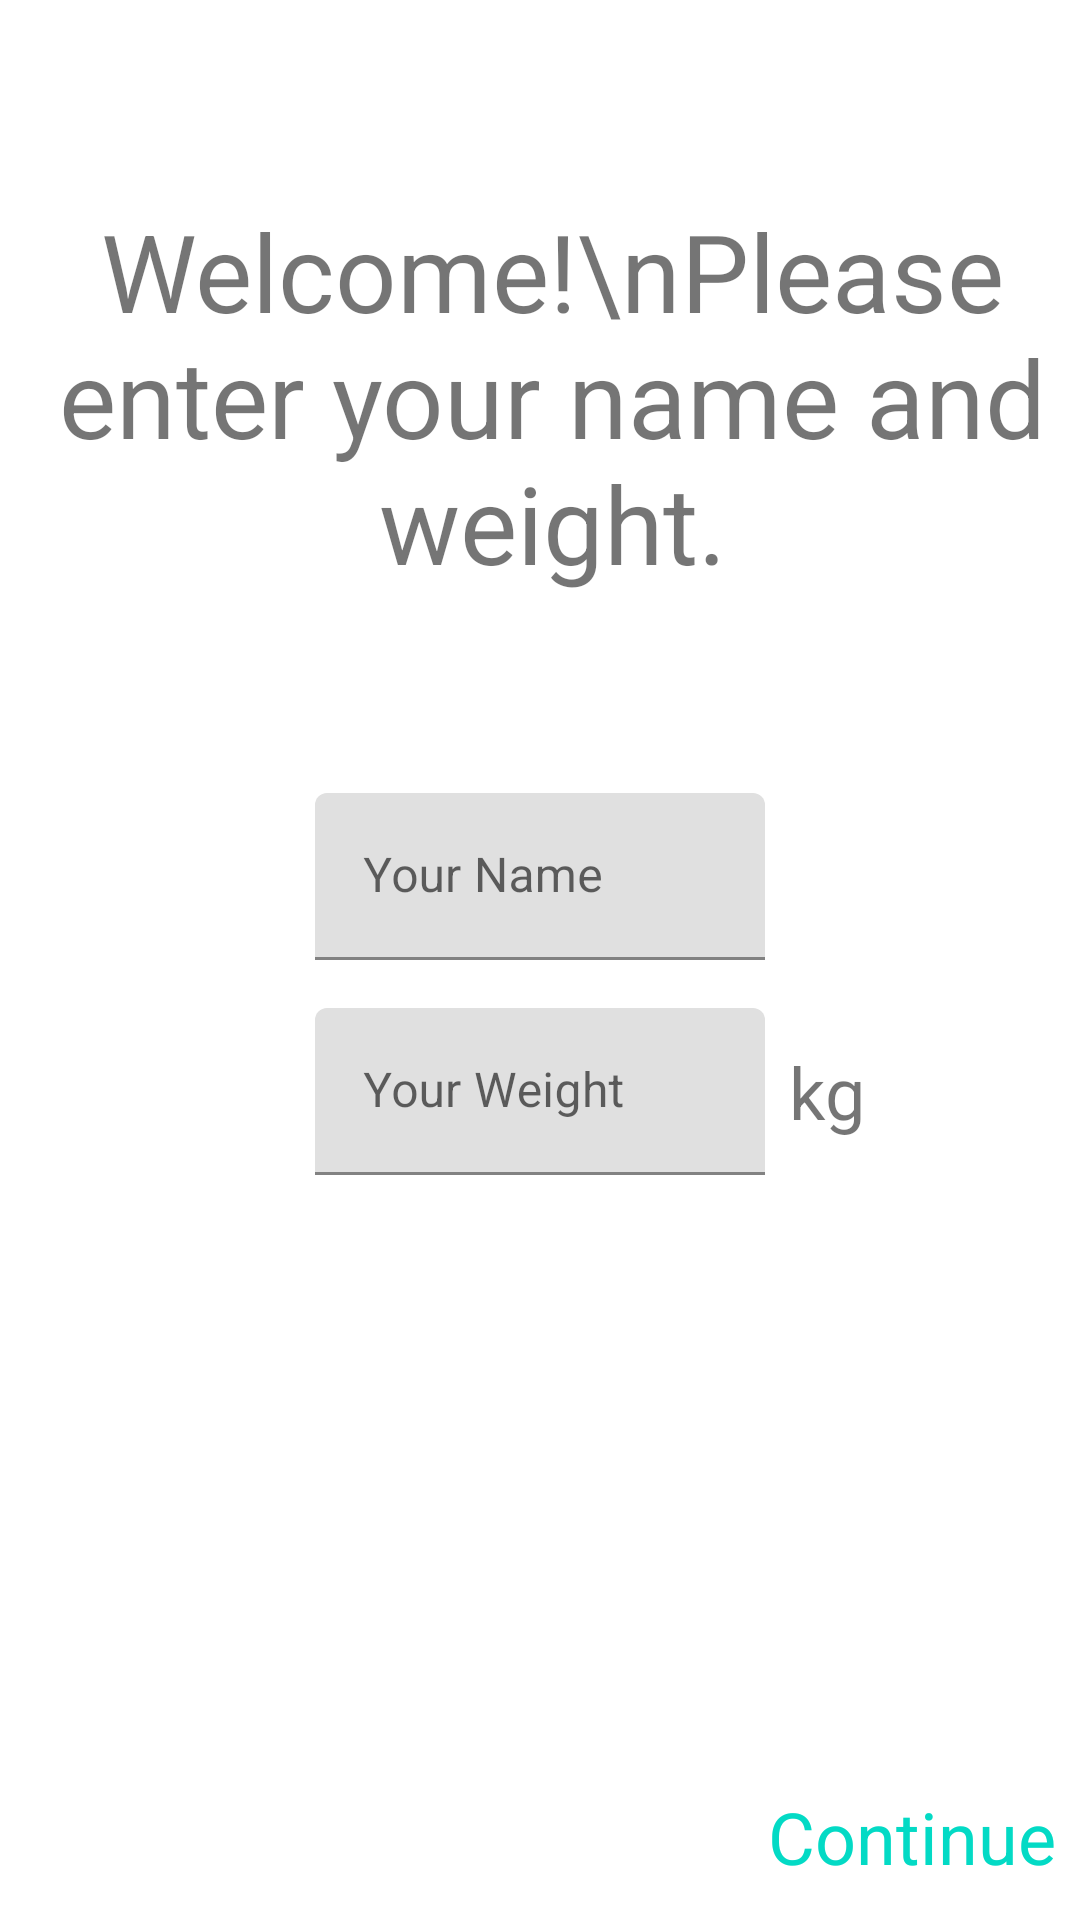

Layout XML and referenced resources for this Android screen:
<!-- AndroidManifest.xml: application theme AppTheme -->
<!-- res/layout/fragment_setup.xml -->
<?xml version="1.0" encoding="utf-8"?>
<androidx.constraintlayout.widget.ConstraintLayout xmlns:android="http://schemas.android.com/apk/res/android"
    xmlns:app="http://schemas.android.com/apk/res-auto"
    android:layout_width="match_parent"
    android:layout_height="match_parent">

    <TextView
        android:id="@+id/tvWelcome"
        android:layout_width="wrap_content"
        android:layout_height="wrap_content"
        android:layout_marginStart="8dp"
        android:text="Welcome!\nPlease enter your name and weight."
        android:textAlignment="center"
        android:textSize="36sp"
        app:layout_constraintBottom_toTopOf="@+id/tilName"
        app:layout_constraintLeft_toLeftOf="parent"
        app:layout_constraintRight_toRightOf="parent"
        app:layout_constraintTop_toTopOf="parent" />

    <com.google.android.material.textfield.TextInputLayout
        android:id="@+id/tilName"
        android:layout_width="150dp"
        android:layout_height="wrap_content"
        app:layout_constraintBottom_toTopOf="@+id/constraintLayout"
        app:layout_constraintEnd_toEndOf="parent"
        app:layout_constraintHorizontal_bias="0.5"
        app:layout_constraintStart_toStartOf="parent"
        app:layout_constraintTop_toTopOf="parent">

        <com.google.android.material.textfield.TextInputEditText
            android:id="@+id/etName"
            android:layout_width="match_parent"
            android:layout_height="wrap_content"
            android:ems="100"
            android:hint="Your Name"
            android:inputType="textPersonName" />

    </com.google.android.material.textfield.TextInputLayout>

    <com.google.android.material.textfield.TextInputLayout
        android:id="@+id/tilWeight"
        android:layout_width="150dp"
        android:layout_height="wrap_content"
        android:layout_marginTop="16dp"
        app:layout_constraintStart_toStartOf="@+id/tilName"
        app:layout_constraintTop_toBottomOf="@+id/tilName">

        <com.google.android.material.textfield.TextInputEditText
            android:id="@+id/etWeight"
            android:layout_width="match_parent"
            android:layout_height="wrap_content"
            android:hint="Your Weight"
            android:ems="10"
            android:inputType="numberDecimal" />

    </com.google.android.material.textfield.TextInputLayout>

    <TextView
        android:id="@+id/tvWeight"
        android:layout_width="wrap_content"
        android:layout_height="wrap_content"
        android:layout_marginStart="8dp"
        android:text="kg"
        android:textSize="24sp"
        app:layout_constraintBottom_toBottomOf="@+id/tilWeight"
        app:layout_constraintLeft_toRightOf="@id/tilWeight"
        app:layout_constraintTop_toTopOf="@+id/tilWeight" />

    <androidx.constraintlayout.widget.ConstraintLayout
        android:id="@+id/constraintLayout"
        android:layout_width="match_parent"
        android:layout_height="56dp"
        android:background="@color/md_blue_900"
        android:padding="8dp"
        app:layout_constraintBottom_toBottomOf="parent"
        app:layout_constraintEnd_toEndOf="parent"
        app:layout_constraintHorizontal_bias="0.5"
        app:layout_constraintStart_toStartOf="parent">

        <TextView
            android:id="@+id/tvContinue"
            android:layout_width="wrap_content"
            android:layout_height="wrap_content"
            android:text="Continue"
            android:textColor="@color/colorAccent"
            android:textSize="24sp"
            app:layout_constraintBottom_toBottomOf="parent"
            app:layout_constraintEnd_toEndOf="parent"
            app:layout_constraintTop_toTopOf="parent" />

    </androidx.constraintlayout.widget.ConstraintLayout>


</androidx.constraintlayout.widget.ConstraintLayout>
<!-- resources referenced by this layout -->
<resources>

  <!-- not gathered from this repository: default colours our renderer supplied (Android Studio template values) -->
  <color name="colorAccent">#FF03DAC5</color>
</resources>
